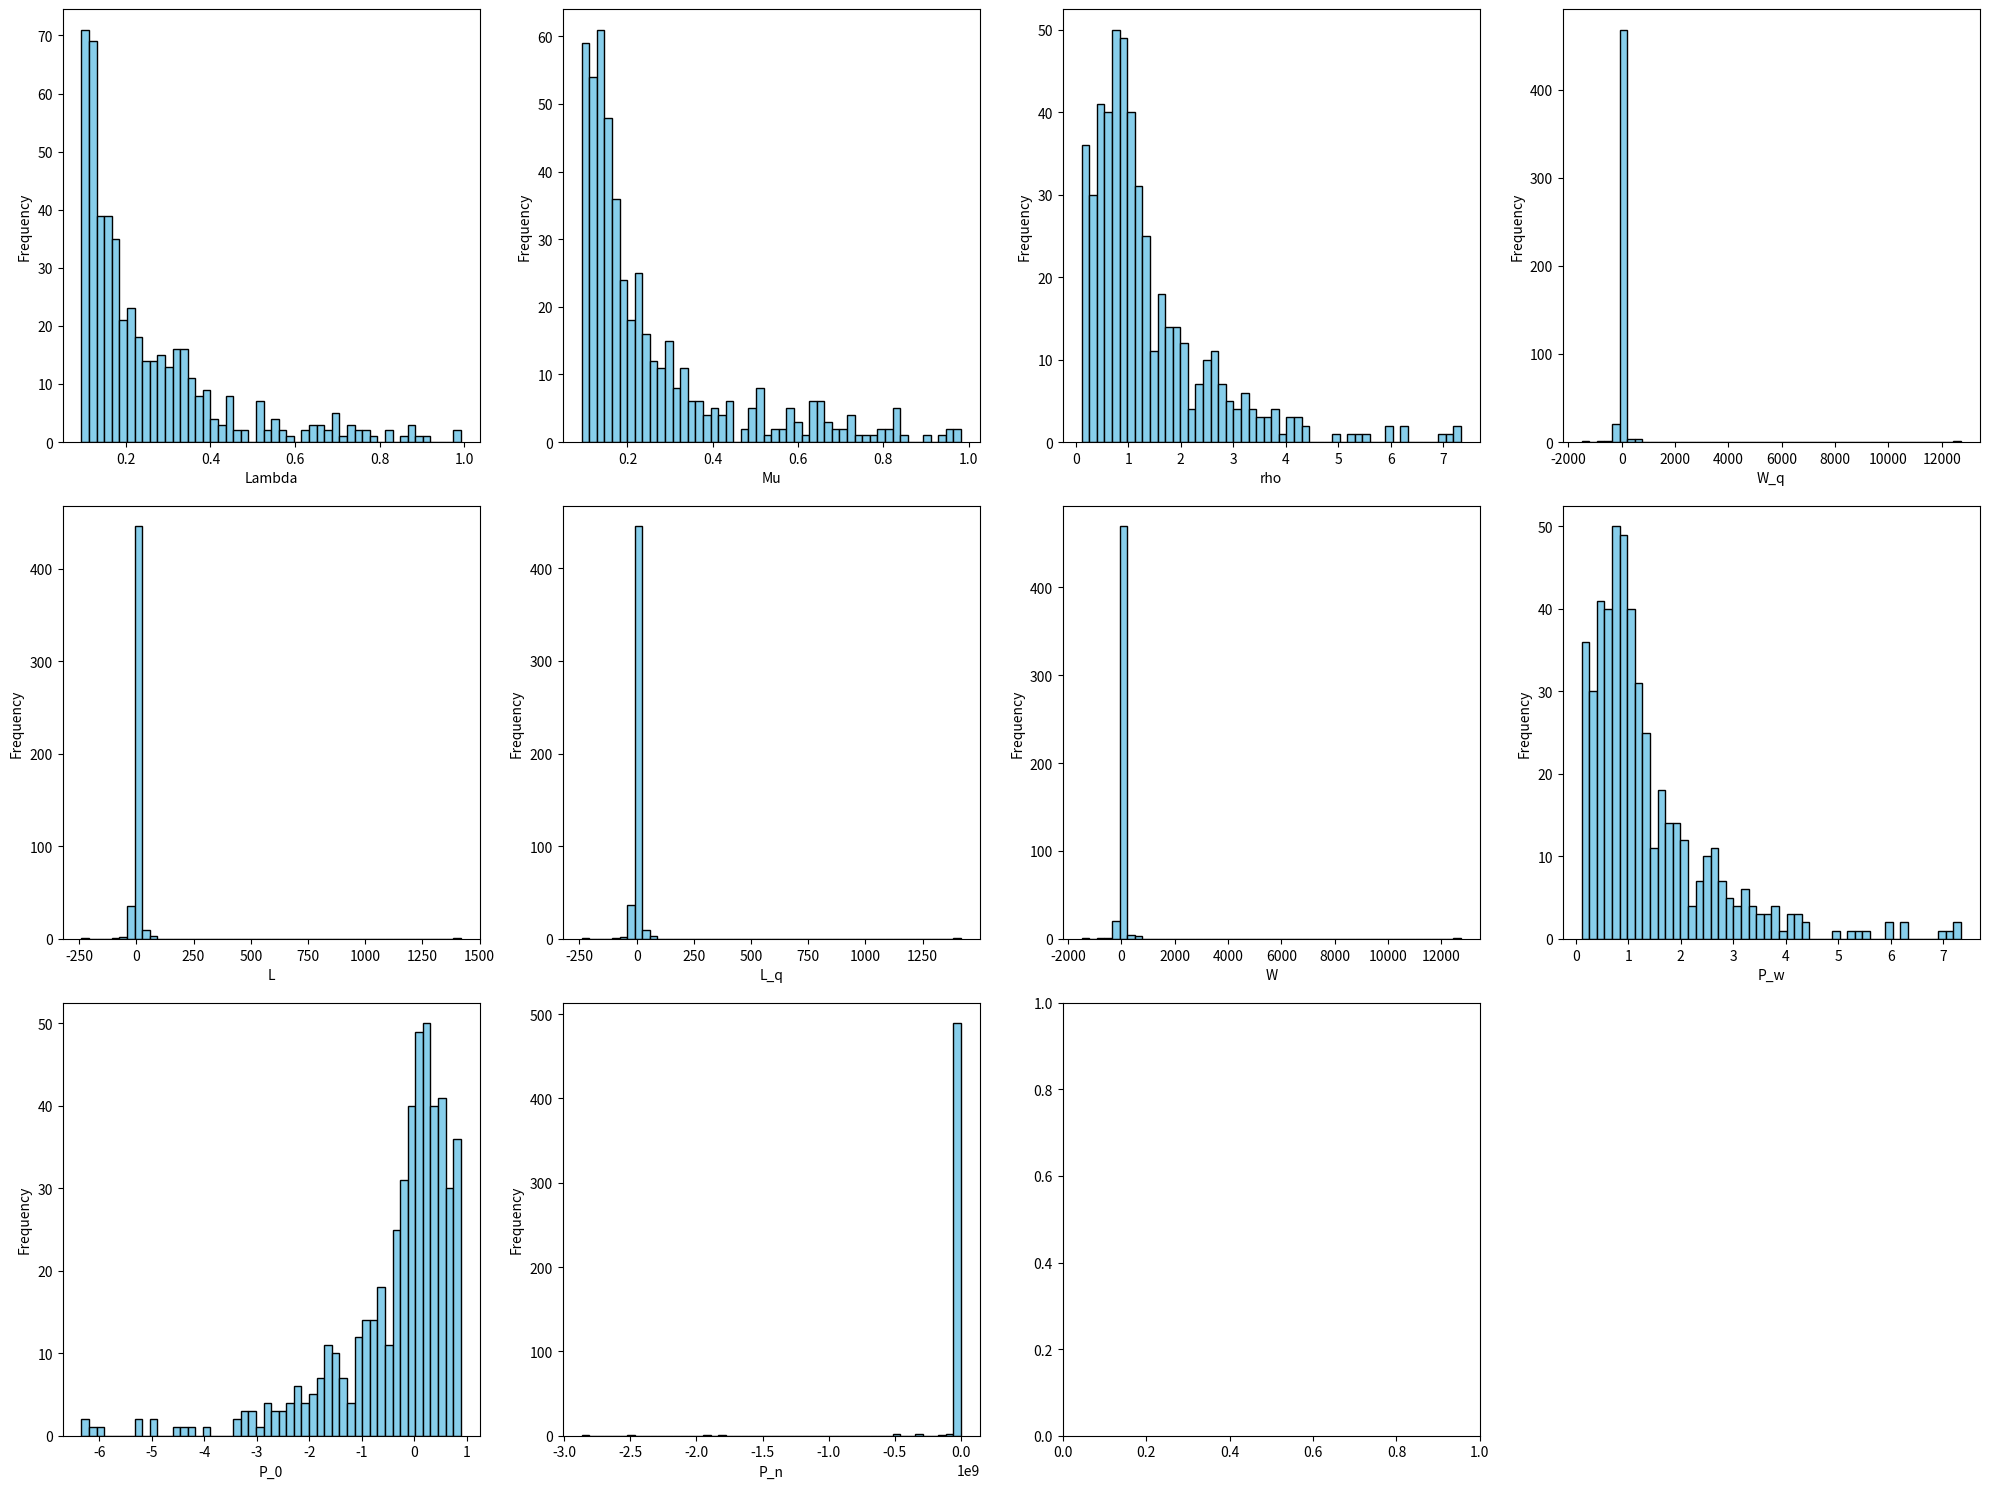

Here is the Python script that generated this plot:
import pandas as pd
import matplotlib.pyplot as plt
import math
import numpy as np

def MM_1(prob_of_IAT, prob_of_ST, pop_size):
    # generate IAT using exponential distribution
    inter_arrival_time = list(np.random.exponential(scale= prob_of_IAT, size=pop_size))
    # generate random ST for each cust
    service_time = list(np.random.exponential(scale= prob_of_ST, size=pop_size))

    avg_of_IAT = sum(inter_arrival_time)/pop_size
    arrival_rate = 1 / avg_of_IAT

    avg_of_ST = sum(service_time)/pop_size
    service_rate = 1 / avg_of_ST

    # system utilization
    rho = arrival_rate / service_rate

    # avg wt cust spends in queue
    W_q = arrival_rate / (service_rate * (service_rate - arrival_rate))

    # avg num of cust in system
    L = arrival_rate / (service_rate - arrival_rate)

    # avg num of cust in queue
    L_q = arrival_rate ** 2 / (service_rate * (service_rate - arrival_rate))

    # avg wt a cust spends in system
    W = 1 / (service_rate - arrival_rate)

    # prob that all servers are busy
    P_w = arrival_rate / service_rate

    # prob of 0 cust in system
    P_0 = 1 - P_w

    # n = int(input("Enter the number of customers for which you want to calculate the probability: "))
    P_n = (1 - rho) * (rho ** n)

    return [arrival_rate, service_rate, rho, W_q, L, L_q, W, P_w, P_0, P_n]

# prob_of_IAT = 3
# prob_of_ST = 2

pop_size = 1000
n = 10

def generate_random_probabilities():
    # Randomly select from a broader range using uniform distribution
    prob_of_IAT = np.random.uniform(1, 10)  # Scale is arbitrary but broad
    prob_of_ST = np.random.uniform(1, 10)  # Ditto
    return prob_of_IAT, prob_of_ST

# Run the simulation 500 times
results = []
for _ in range(500):
    prob_of_IAT, prob_of_ST = generate_random_probabilities()
    results.append(MM_1(prob_of_IAT, prob_of_ST, pop_size))

# Convert the results into a DataFrame
df = pd.DataFrame(results, columns=['Lambda', 'Mu', 'rho', 'W_q', 'L', 'L_q', 'W', 'P_w', 'P_0', 'P_n'])

numeric_cols = df.select_dtypes(include=[np.number]).columns
print(df[numeric_cols].mean())

# Create a figure and a set of subplots
fig, axs = plt.subplots(nrows=3, ncols=4, figsize=(20, 15))

# Remove the extra subplot
fig.delaxes(axs[2,3])

# Plot histograms for each column
for ax, column in zip(axs.flatten(), df.columns):
    ax.hist(df[column], bins=50, color='skyblue', edgecolor='black')
    # ax.set_title(column)
    ax.set_xlabel(column)
    ax.set_ylabel("Frequency")

# Display the plot
plt.tight_layout()
plt.show()